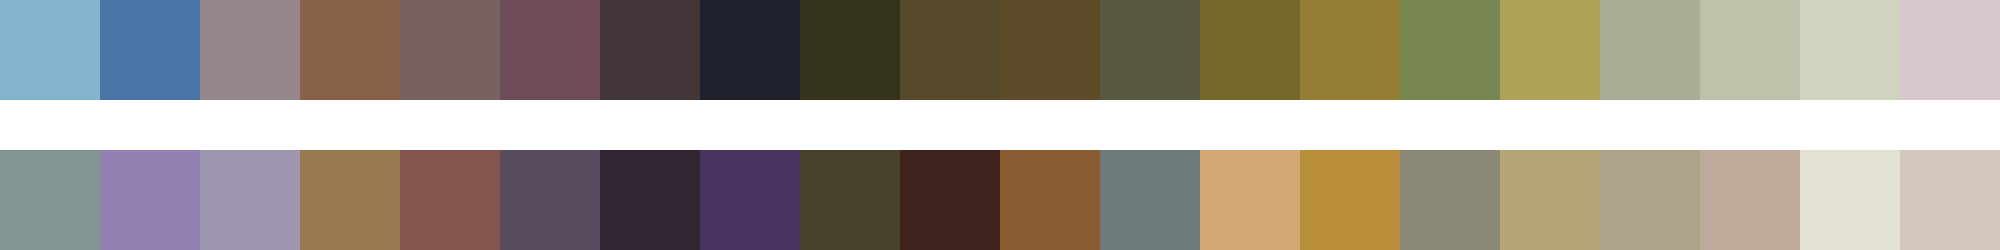

Values plotted in this chart, from the file beside it:
#82b5cd	#4a74a6	#968689	#896048	#786261	#6d4c57	#433538	#1f212f	#35331c	#56492c	#5e4b29	#595841	#74682a	#947e33	#788653	#b0a357	#a9ad96	#bfc1aa	#ced4be	#d8c7cc
#839592	#9381b3	#9e95ae	#987a52	#84544e	#574b5f	#312531	#483460	#47422c	#3e221b	#8b5c32	#6e7c7c	#d2a974	#ba8f3b	#8b8876	#b3a575	#ada589	#c0aa9b	#e2e1d2	#d5c6bc
